The GitHub repository SimGod46/ArduinoNoVidentesUDD contains a labelled image folder "Data" with 2 categories: DHT 11 sensor, PIR sensor. Examples follow, each with its label.

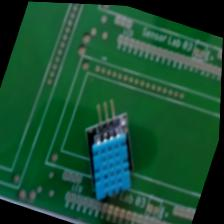
Label: DHT 11 sensor

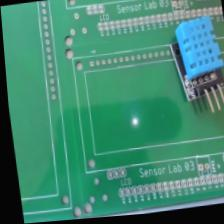
Label: DHT 11 sensor

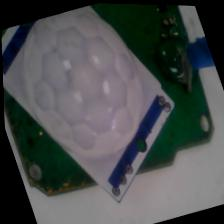
Label: PIR sensor

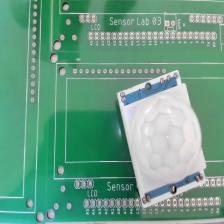
Label: PIR sensor

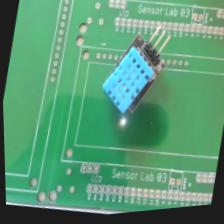
Label: DHT 11 sensor

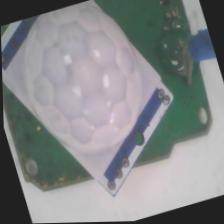
Label: PIR sensor
